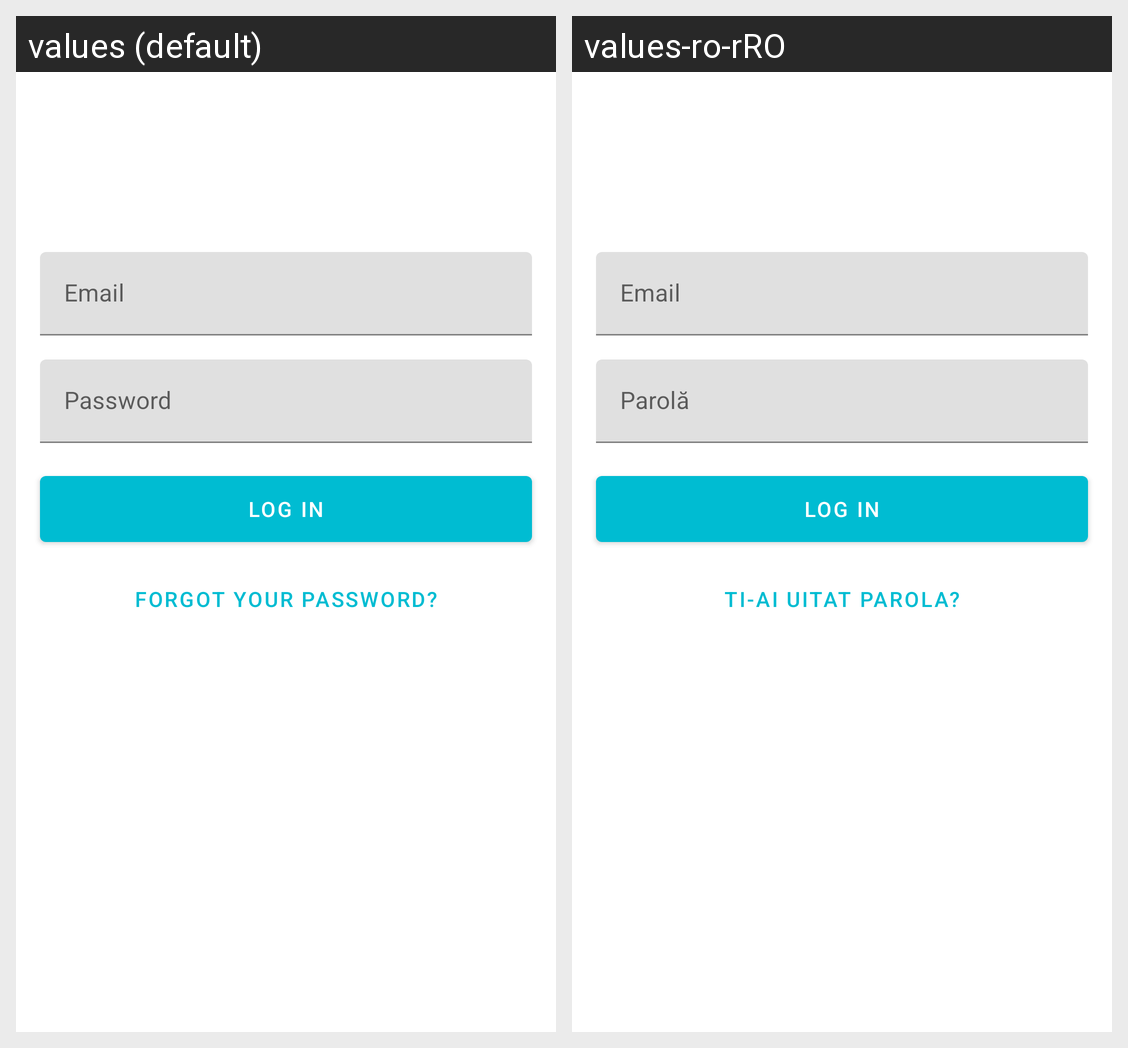

Here is an Android app screen in its default locale and in the app's own translations. Write out the translated-string differences for the strings that appear on this screen.
Android screen res/layout/activity_sign_in.xml rendered under 2 locales, left to right: values (default), values-ro-rRO. Device: Nexus 5 (rendered at 1080×1920; each locale shown at half size, 540×960, under a caption strip naming it); theme GrayStatusBarActivityTheme.
Strings drawn on this screen, with the default value and each locale's value (text and hints the layout hard-codes, and strings that could not be matched under every locale, appear in the picture but are not listed):

log_in
  values: Log In
  values-ro-rRO: Log In

email
  values: Email
  values-ro-rRO: Email

password
  values: Password
  values-ro-rRO: Parolă

forgot_your_password
  values: Forgot your password?
  values-ro-rRO: Ti-ai uitat parola?
